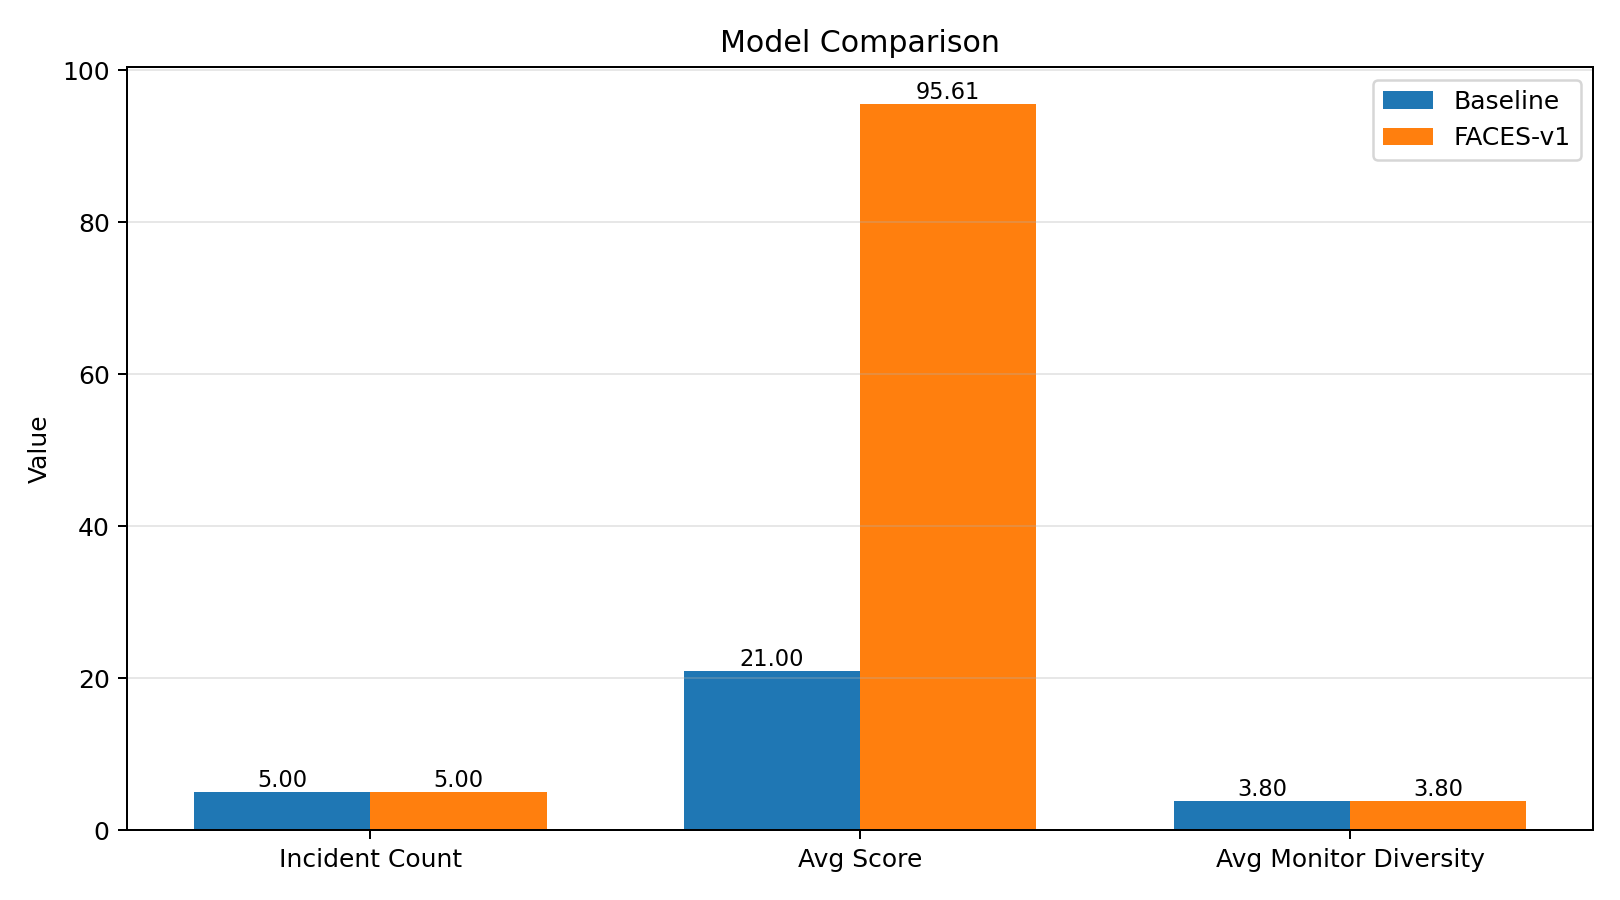

Data behind this chart, as committed beside it:
metric, baseline, faces_v1
incident_count, 5, 5
avg_score, 21.0, 95.61
avg_monitor_diversity, 3.8, 3.8
